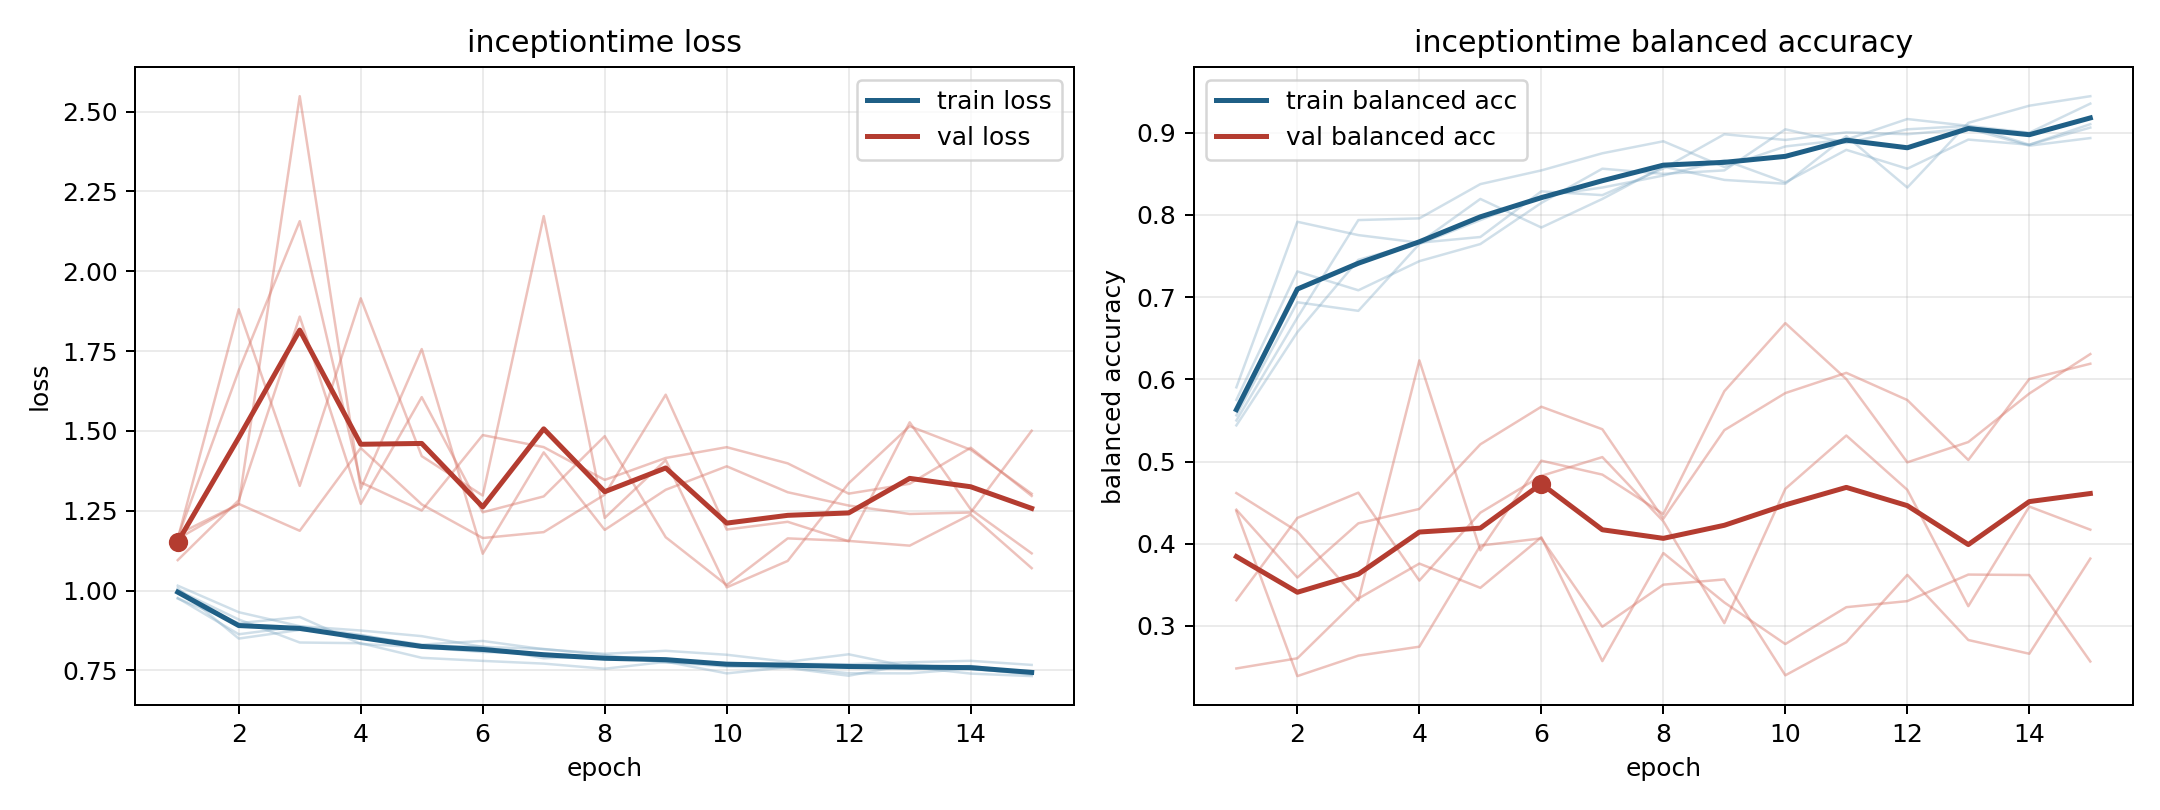

The table this chart was drawn from, first rows:
model, fold, epoch, train_loss, train_balanced_accuracy, val_loss, val_balanced_accuracy
inceptiontime, 1, 1, 0.977, 0.575, 1.095, 0.4617
inceptiontime, 1, 2, 0.8633, 0.7313, 1.283, 0.415
inceptiontime, 1, 3, 0.888, 0.7083, 1.858, 0.3311
inceptiontime, 1, 4, 0.8614, 0.7438, 1.272, 0.623
inceptiontime, 1, 5, 0.8255, 0.7646, 1.606, 0.392
inceptiontime, 1, 6, 0.8246, 0.8146, 1.245, 0.501
inceptiontime, 1, 7, 0.7881, 0.8563, 1.295, 0.4841
inceptiontime, 1, 8, 0.7943, 0.85, 1.484, 0.4362
inceptiontime, 1, 9, 0.7777, 0.8542, 1.167, 0.5856
inceptiontime, 1, 10, 0.7408, 0.9042, 1.017, 0.6684
inceptiontime, 1, 11, 0.7603, 0.8875, 1.164, 0.6002
inceptiontime, 1, 12, 0.7413, 0.9042, 1.156, 0.499
inceptiontime, 1, 13, 0.7409, 0.9083, 1.141, 0.5237
inceptiontime, 1, 14, 0.7562, 0.9, 1.238, 0.5827
inceptiontime, 1, 15, 0.7366, 0.9354, 1.07, 0.6307
inceptiontime, 2, 1, 1.007, 0.5903, 1.176, 0.2483
inceptiontime, 2, 2, 0.8498, 0.7917, 1.271, 0.2606
inceptiontime, 2, 3, 0.8769, 0.7755, 2.548, 0.3333
inceptiontime, 2, 4, 0.8597, 0.7662, 1.319, 0.3759
inceptiontime, 2, 5, 0.8308, 0.8194, 1.756, 0.3464
inceptiontime, 2, 6, 0.8424, 0.7847, 1.115, 0.4079
inceptiontime, 2, 7, 0.8164, 0.8194, 1.433, 0.2572
inceptiontime, 2, 8, 0.8022, 0.8588, 1.19, 0.3887
inceptiontime, 2, 9, 0.8115, 0.8426, 1.316, 0.3286
inceptiontime, 2, 10, 0.7991, 0.838, 1.389, 0.278
inceptiontime, 2, 11, 0.7769, 0.8958, 1.308, 0.3228
inceptiontime, 2, 12, 0.8006, 0.8333, 1.266, 0.3302
inceptiontime, 2, 13, 0.7612, 0.912, 1.24, 0.3625
inceptiontime, 2, 14, 0.7401, 0.9329, 1.245, 0.3619
inceptiontime, 2, 15, 0.7323, 0.9444, 1.501, 0.2568
inceptiontime, 3, 1, 1.015, 0.544, 1.163, 0.4414
inceptiontime, 3, 2, 0.9324, 0.6574, 1.881, 0.3589
inceptiontime, 3, 3, 0.8886, 0.7454, 1.328, 0.4248
inceptiontime, 3, 4, 0.8751, 0.7662, 1.915, 0.4423
inceptiontime, 3, 5, 0.8574, 0.7731, 1.421, 0.521
inceptiontime, 3, 6, 0.8238, 0.8287, 1.298, 0.5667
inceptiontime, 3, 7, 0.8173, 0.8241, 2.173, 0.5393
inceptiontime, 3, 8, 0.7984, 0.8565, 1.228, 0.4305
inceptiontime, 3, 9, 0.7747, 0.8981, 1.409, 0.5382
inceptiontime, 3, 10, 0.7716, 0.8912, 1.01, 0.5833
inceptiontime, 3, 11, 0.7706, 0.9005, 1.093, 0.6079
inceptiontime, 3, 12, 0.7694, 0.8981, 1.336, 0.5748
inceptiontime, 3, 13, 0.7755, 0.9051, 1.515, 0.5018
inceptiontime, 3, 14, 0.7802, 0.8843, 1.441, 0.6004
inceptiontime, 3, 15, 0.7673, 0.8935, 1.303, 0.619
inceptiontime, 4, 1, 1.001, 0.55, 1.166, 0.4395
inceptiontime, 4, 2, 0.9096, 0.675, 1.689, 0.239
inceptiontime, 4, 3, 0.8375, 0.7938, 2.157, 0.2639
inceptiontime, 4, 4, 0.8353, 0.7958, 1.339, 0.2748
inceptiontime, 4, 5, 0.7895, 0.8375, 1.251, 0.3977
inceptiontime, 4, 6, 0.7799, 0.8542, 1.487, 0.4065
inceptiontime, 4, 7, 0.7714, 0.875, 1.449, 0.2991
inceptiontime, 4, 8, 0.7553, 0.8896, 1.347, 0.3502
inceptiontime, 4, 9, 0.7769, 0.8583, 1.415, 0.3566
inceptiontime, 4, 10, 0.7621, 0.8833, 1.449, 0.2399
inceptiontime, 4, 11, 0.7578, 0.8917, 1.398, 0.2802
inceptiontime, 4, 12, 0.7334, 0.9167, 1.304, 0.3622
inceptiontime, 4, 13, 0.7688, 0.9083, 1.335, 0.2829
inceptiontime, 4, 14, 0.7536, 0.8854, 1.447, 0.2662
inceptiontime, 4, 15, 0.7417, 0.9104, 1.297, 0.3819
... 15 more rows
